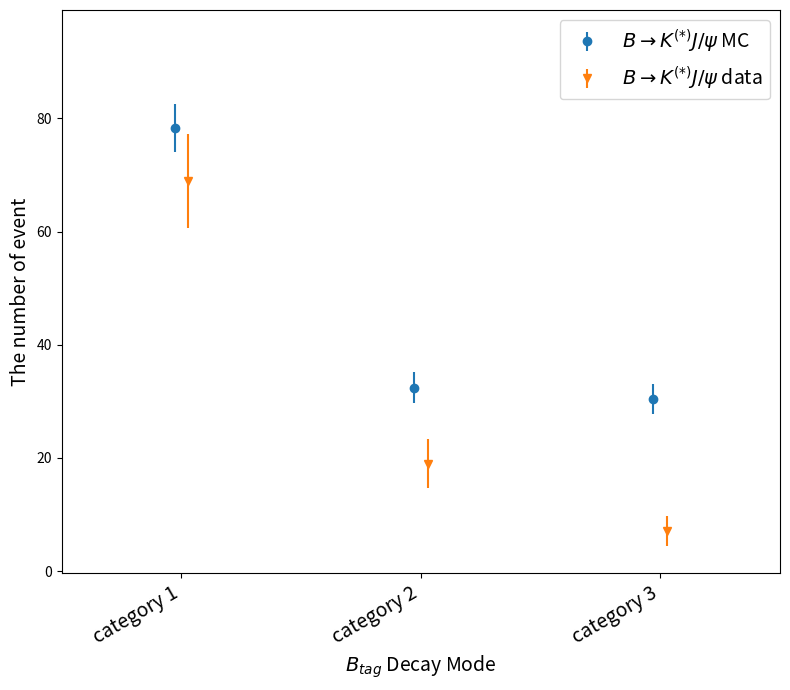
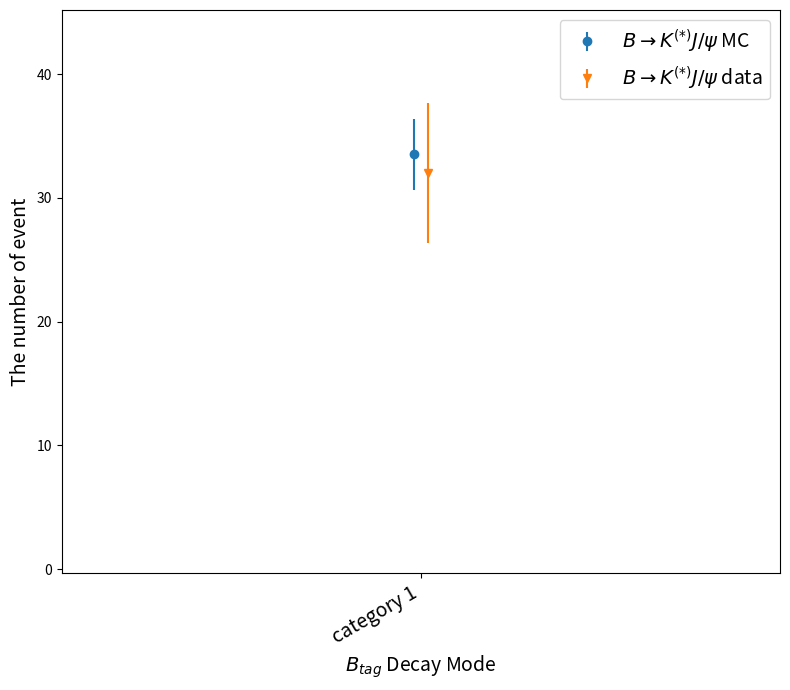

Python code for these plots, in order:
import numpy as np
import matplotlib.pyplot as plt
from matplotlib.transforms import ScaledTranslation

# Define a function to plot and save a dataset
def plot_and_save_data(x, y1, yerr1, y2, yerr2, filename, y1_label, y2_label, title):
    fig, ax = plt.subplots(figsize=(8, 7))

    trans1 = ax.transData + ScaledTranslation(-5/72, 0, fig.dpi_scale_trans)
    trans2 = ax.transData + ScaledTranslation(+5/72, 0, fig.dpi_scale_trans)
    er1 = ax.errorbar(x, y1, yerr=yerr1, marker="o", linestyle="none", transform=trans1, label=y1_label)
    er2 = ax.errorbar(x, y2, yerr=yerr2, marker="v", linestyle="none", transform=trans2, label=y2_label)

    y1_top = [y + err for y, err in zip(y1, yerr1)]
    y2_top = [y + err for y, err in zip(y2, yerr2)]
    y_max = max(max(y1_top), max(y2_top))
    ax.set_ylim(-0.3, y_max * 1.2)
    ax.set_xlim(-0.5, len(x) - 0.5)

    # Rotate the x-axis labels by 45 degrees
    ax.set_xticks(x)
    ax.set_xticklabels(x, rotation=30, ha='right', fontsize=14)

    # Add a title and labels for the axes
    ax.set_xlabel(r'$B_{tag}$ Decay Mode', fontsize=14)
    ax.set_ylabel('The number of event', fontsize=14)

    ax.legend(loc='best', fontsize=14)

    ax.text(0.02, 0.95, title, transform=ax.transAxes, color='black', fontsize=16)

    plt.tight_layout()

    # Save the figure as a PNG image
    plt.savefig(filename, dpi=300)
    #plt.show()
    plt.close()  # Close the figure to release resources

def print_ratio(y1, yerr1, y2, filename):
    ratios = [y1_value / y2_value for y1_value, y2_value in zip(y1, y2)]
    relative_uncertainties = [yerr1_value / y1_value if y1_value != 0 else 0 for yerr1_value, y1_value in zip(yerr1, y1)]
    with open(filename, "w") as file:
        file.write("%d\n"%len(y1))
        for y1_value, y2_value, ratio, relative_uncertainty in zip(y1, y2, ratios, relative_uncertainties):
            file.write(f"{y1_value} {y2_value} {ratio} {relative_uncertainty}\n")

x = ['category 1','category 2','category 3']

y1 = [78.342511, 32.405429, 30.395329] # for B->K(*) J/psi MC
yerr1 = [4.277783, 2.761032, 2.678736]

y2 = [69, 19, 7] # for data
yerr2 = [8.306624, 4.358899, 2.645751]

plot_and_save_data(x, y1, yerr1, y2, yerr2, "Number_of_event_comparison_Bplus_My", r'$B \rightarrow K^{(*)} J/\psi$ MC', r'$B \rightarrow K^{(*)} J/\psi$ data', r'')

x = ['category 1']

y1 = [33.510046] # for B->K(*) J/psi MC
yerr1 = [2.836296]

y2 = [32] # for data
yerr2 = [5.656854]

plot_and_save_data(x, y1, yerr1, y2, yerr2, "Number_of_event_comparison_Bzero_My", r'$B \rightarrow K^{(*)} J/\psi$ MC', r'$B \rightarrow K^{(*)} J/\psi$ data', r'')
